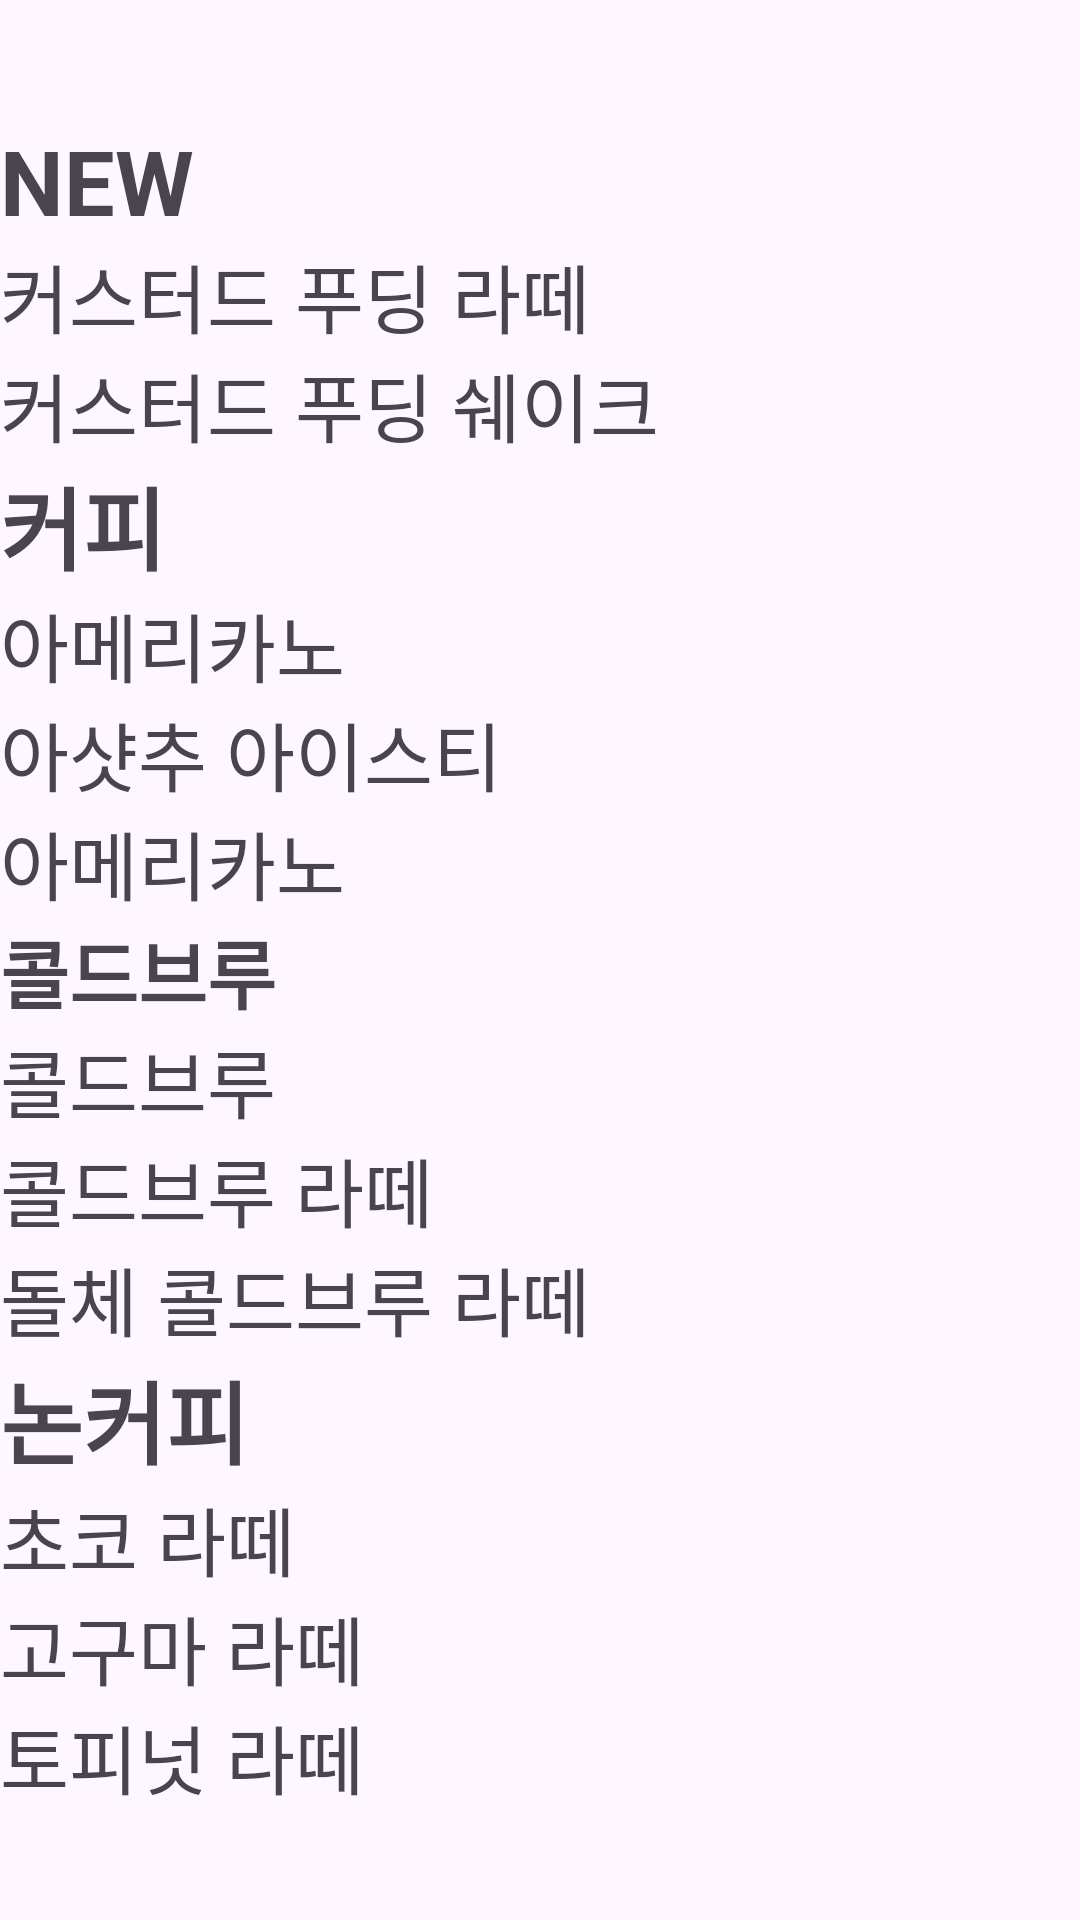

This screen was rendered from an Android layout file. Write that file and the resources it references.
<!-- AndroidManifest.xml: application theme Theme.SKU_Coffee_Order -->
<!-- res/layout/menu_introduction.xml -->
<?xml version="1.0" encoding="utf-8"?>
<LinearLayout xmlns:android="http://schemas.android.com/apk/res/android"
    xmlns:tools="http://schemas.android.com/tools"
    android:layout_width="match_parent"
    android:layout_height="match_parent"
    android:orientation="vertical">

    <ImageView
        android:id="@+id/menuintroduction_backward"
        android:layout_width="20dp"
        android:layout_height="20dp"
        android:layout_margin="10dp"
        android:onClick="menuintroduction_backward"
        android:src="@drawable/order_backward" />

    <TextView
        android:layout_width="match_parent"
        android:layout_height="wrap_content"
        android:textSize="30dp"
        android:textStyle="bold"
        android:text="NEW" />

    <TextView
        android:layout_width="match_parent"
        android:layout_height="wrap_content"
        android:text="커스터드 푸딩 라떼"
        android:textSize="25dp" />

    <TextView
        android:layout_width="match_parent"
        android:layout_height="wrap_content"
        android:text="커스터드 푸딩 쉐이크"
        android:textSize="25dp" />

    <TextView
        android:layout_width="match_parent"
        android:layout_height="wrap_content"
        android:textSize="30dp"
        android:textStyle="bold"
        android:text="커피" />

    <TextView
        android:layout_width="match_parent"
        android:layout_height="wrap_content"
        android:text="아메리카노"
        android:textSize="25dp" />

    <TextView
        android:layout_width="match_parent"
        android:layout_height="wrap_content"
        android:text="아샷추 아이스티"
        android:textSize="25dp" />

    <TextView
        android:layout_width="match_parent"
        android:layout_height="wrap_content"
        android:text="아메리카노"
        android:textSize="25dp" />

    <TextView
        android:layout_width="match_parent"
        android:layout_height="wrap_content"
        android:textSize="25dp"
        android:textStyle="bold"
        android:text="콜드브루" />

    <TextView
        android:layout_width="match_parent"
        android:layout_height="wrap_content"
        android:text="콜드브루"
        android:textSize="25dp" />

    <TextView
        android:layout_width="match_parent"
        android:layout_height="wrap_content"
        android:text="콜드브루 라떼"
        android:textSize="25dp" />

    <TextView
        android:layout_width="match_parent"
        android:layout_height="wrap_content"
        android:text="돌체 콜드브루 라떼"
        android:textSize="25dp" />

    <TextView
        android:layout_width="match_parent"
        android:layout_height="wrap_content"
        android:textSize="30dp"
        android:textStyle="bold"
        android:text="논커피" />

    <TextView
        android:layout_width="match_parent"
        android:layout_height="wrap_content"
        android:text="초코 라떼"
        android:textSize="25dp" />

    <TextView
        android:layout_width="match_parent"
        android:layout_height="wrap_content"
        android:text="고구마 라떼"
        android:textSize="25dp" />

    <TextView
        android:layout_width="match_parent"
        android:layout_height="wrap_content"
        android:text="토피넛 라떼"
        android:textSize="25dp" />




</LinearLayout>
<!-- resources referenced by this layout -->
<resources>
  <style name="Theme.SKU_Coffee_Order" parent="Base.Theme.SKU_Coffee_Order" />
  <style name="Base.Theme.SKU_Coffee_Order" parent="Theme.Material3.DayNight.NoActionBar">
          
          
      </style>
</resources>
